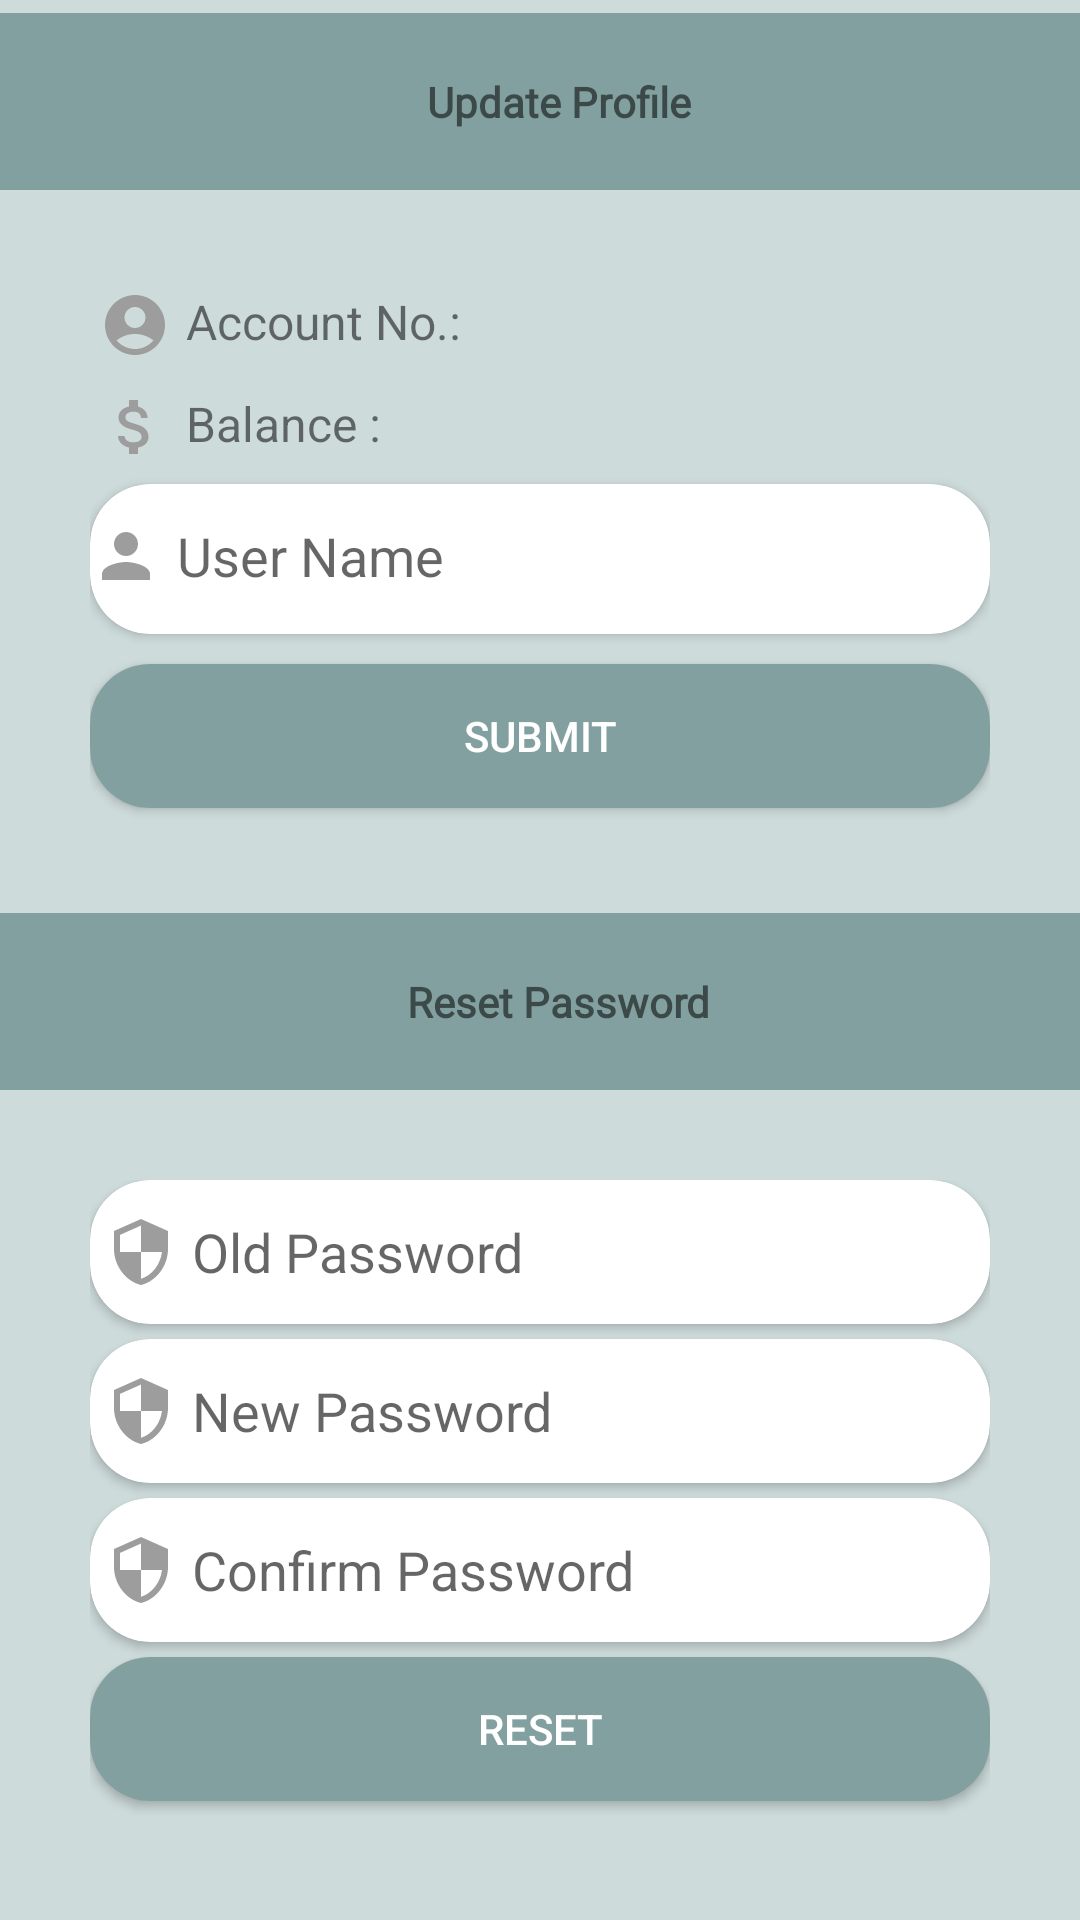

Reconstruct the res/layout file that produces this screen, plus the resources it refers to.
<!-- AndroidManifest.xml: application theme Theme.AppCompat.Light.NoActionBar -->
<!-- res/layout/activity_account.xml -->
<?xml version="1.0" encoding="utf-8"?>
<ScrollView xmlns:android="http://schemas.android.com/apk/res/android"
    xmlns:app="http://schemas.android.com/apk/res-auto"
    xmlns:tools="http://schemas.android.com/tools"
    android:layout_width="match_parent"
    android:layout_height="match_parent"
    android:background="@color/few_blue"
    tools:context=".AccountActivity">

    <LinearLayout
        android:layout_width="match_parent"
        android:layout_height="match_parent"
        android:gravity="center"
        android:layout_gravity="center"
        android:orientation="vertical">

        <TextView
            android:layout_width="match_parent"
            android:layout_height="wrap_content"
            android:text="Update Profile"
            android:gravity="center"
            android:textStyle="bold"
            android:fontFamily="@font/rammetto_one"
            android:paddingLeft="12dp"
            android:paddingTop="20dp"
            android:paddingBottom="20dp"
            android:background="@color/dark_blue"/>

        <LinearLayout
            android:layout_width="match_parent"
            android:layout_height="wrap_content"
            android:layout_gravity="center"
            android:orientation="vertical"
            android:padding="30dp">

            <TextView
                android:id="@+id/phone"
                android:layout_width="match_parent"
                android:layout_height="wrap_content"
                android:layout_marginBottom="4dp"
                android:drawableLeft="@drawable/baseline_account_circle_24"
                android:drawablePadding="5dp"
                android:padding="3dp"
                android:textSize="16dp"
                android:text="Account No.: " />

            <TextView
                android:id="@+id/balance"
                android:layout_width="match_parent"
                android:layout_height="wrap_content"
                android:layout_marginBottom="4dp"
                android:drawableLeft="@drawable/baseline_attach_money_24"
                android:drawablePadding="5dp"
                android:padding="3dp"
                android:textSize="16dp"
                android:text="Balance : " />

            <androidx.cardview.widget.CardView
                android:layout_width="match_parent"
                android:layout_height="wrap_content"
                android:layout_marginBottom="5dp"
                app:cardCornerRadius="20dp">

                <EditText
                    android:id="@+id/name"
                    android:layout_width="match_parent"
                    android:layout_height="wrap_content"
                    android:layout_marginBottom="2dp"
                    android:background="@color/transparent"
                    android:drawableLeft="@drawable/baseline_person_24"
                    android:drawablePadding="5dp"
                    android:ems="10"
                    android:hint="User Name"
                    android:inputType="textPersonName"
                    android:minHeight="48dp" />
            </androidx.cardview.widget.CardView>

            <androidx.cardview.widget.CardView
                android:layout_width="match_parent"
                android:layout_height="wrap_content"
                android:layout_marginBottom="5dp"
                app:cardCornerRadius="20dp" />

            <androidx.cardview.widget.CardView
                android:layout_width="match_parent"
                android:layout_height="wrap_content"
                android:layout_marginBottom="5dp"
                app:cardCornerRadius="20dp">

                <Button
                    android:id="@+id/bu_submit"
                    android:layout_width="match_parent"
                    android:layout_height="wrap_content"
                    android:background="@color/dark_blue"
                    android:onClick="samePage"
                    android:text="Submit"
                    android:textColor="@color/white" />
            </androidx.cardview.widget.CardView>

        </LinearLayout>

        <TextView
            android:layout_width="match_parent"
            android:layout_height="wrap_content"
            android:text="Reset Password"
            android:gravity="center"
            android:textStyle="bold"
            android:fontFamily="@font/rammetto_one"
            android:paddingLeft="12dp"
            android:paddingTop="20dp"
            android:paddingBottom="20dp"
            android:background="@color/dark_blue"/>

        <LinearLayout
            android:layout_width="match_parent"
            android:layout_height="wrap_content"
            android:layout_gravity="center"
            android:orientation="vertical"
            android:padding="30dp"
            app:layout_constraintBottom_toBottomOf="parent"
            app:layout_constraintTop_toTopOf="parent"
            tools:layout_editor_absoluteX="21dp">

            <androidx.cardview.widget.CardView
                android:layout_width="match_parent"
                android:layout_height="wrap_content"
                android:layout_marginBottom="5dp"
                app:cardCornerRadius="20dp">

                <EditText
                    android:id="@+id/p_old"
                    android:layout_width="match_parent"
                    android:layout_height="wrap_content"
                    android:background="@color/transparent"
                    android:drawableLeft="@drawable/baseline_security_24"
                    android:drawablePadding="5dp"
                    android:ems="10"
                    android:hint="Old Password"
                    android:inputType="textPassword"
                    android:minHeight="48dp"
                    android:padding="5dp" />
            </androidx.cardview.widget.CardView>

            <androidx.cardview.widget.CardView
                android:layout_width="match_parent"
                android:layout_height="wrap_content"
                android:layout_marginBottom="5dp"
                app:cardCornerRadius="20dp">

                <EditText
                    android:id="@+id/p_new"
                    android:layout_width="match_parent"
                    android:layout_height="wrap_content"
                    android:background="@color/transparent"
                    android:drawableLeft="@drawable/baseline_security_24"
                    android:drawablePadding="5dp"
                    android:ems="10"
                    android:hint="New Password"
                    android:inputType="textPassword"
                    android:minHeight="48dp"
                    android:padding="5dp" />
            </androidx.cardview.widget.CardView>

            <androidx.cardview.widget.CardView
                android:layout_width="match_parent"
                android:layout_height="wrap_content"
                android:layout_marginBottom="5dp"
                app:cardCornerRadius="20dp">

                <EditText
                    android:id="@+id/p_confirm"
                    android:layout_width="match_parent"
                    android:layout_height="wrap_content"
                    android:background="@color/transparent"
                    android:drawableLeft="@drawable/baseline_security_24"
                    android:drawablePadding="5dp"
                    android:ems="10"
                    android:hint="Confirm Password"
                    android:inputType="textPassword"
                    android:minHeight="48dp"
                    android:padding="5dp" />
            </androidx.cardview.widget.CardView>

            <androidx.cardview.widget.CardView
                android:layout_width="match_parent"
                android:layout_height="wrap_content"
                android:layout_marginBottom="5dp"
                app:cardCornerRadius="20dp">

                <Button
                    android:id="@+id/p_submit"
                    android:layout_width="match_parent"
                    android:layout_height="wrap_content"
                    android:background="@color/dark_blue"
                    android:onClick="passwordPage"
                    android:text="Reset"
                    android:textColor="@color/white" />
            </androidx.cardview.widget.CardView>
        </LinearLayout>

    </LinearLayout>

</ScrollView>
<!-- resources referenced by this layout -->
<resources>
  <color name="dark_blue">#83A0A0</color>
  <color name="few_blue">#CDDBDA</color>
  <color name="transparent">#00FFFFFF</color>
  <color name="white">#FFFFFFFF</color>
  <!-- drawable baseline_account_circle_24 (drawable) -->
  <vector android:height="24dp" android:tint="@color/ash"
      android:viewportHeight="24" android:viewportWidth="24"
      android:width="24dp" xmlns:android="http://schemas.android.com/apk/res/android">
      <path android:fillColor="@android:color/white" android:pathData="M12,2C6.48,2 2,6.48 2,12s4.48,10 10,10s10,-4.48 10,-10S17.52,2 12,2zM12,6c1.93,0 3.5,1.57 3.5,3.5S13.93,13 12,13s-3.5,-1.57 -3.5,-3.5S10.07,6 12,6zM12,20c-2.03,0 -4.43,-0.82 -6.14,-2.88C7.55,15.8 9.68,15 12,15s4.45,0.8 6.14,2.12C16.43,19.18 14.03,20 12,20z"/>
  </vector>
  <!-- drawable baseline_attach_money_24 (drawable) -->
  <vector android:height="24dp" android:tint="@color/ash"
      android:viewportHeight="24" android:viewportWidth="24"
      android:width="24dp" xmlns:android="http://schemas.android.com/apk/res/android">
      <path android:fillColor="@android:color/white" android:pathData="M11.8,10.9c-2.27,-0.59 -3,-1.2 -3,-2.15 0,-1.09 1.01,-1.85 2.7,-1.85 1.78,0 2.44,0.85 2.5,2.1h2.21c-0.07,-1.72 -1.12,-3.3 -3.21,-3.81V3h-3v2.16c-1.94,0.42 -3.5,1.68 -3.5,3.61 0,2.31 1.91,3.46 4.7,4.13 2.5,0.6 3,1.48 3,2.41 0,0.69 -0.49,1.79 -2.7,1.79 -2.06,0 -2.87,-0.92 -2.98,-2.1h-2.2c0.12,2.19 1.76,3.42 3.68,3.83V21h3v-2.15c1.95,-0.37 3.5,-1.5 3.5,-3.55 0,-2.84 -2.43,-3.81 -4.7,-4.4z"/>
  </vector>
  <!-- drawable baseline_person_24 (drawable) -->
  <vector android:height="24dp" android:tint="@color/ash"
      android:viewportHeight="24" android:viewportWidth="24"
      android:width="24dp" xmlns:android="http://schemas.android.com/apk/res/android">
      <path android:fillColor="@android:color/white" android:pathData="M12,12c2.21,0 4,-1.79 4,-4s-1.79,-4 -4,-4 -4,1.79 -4,4 1.79,4 4,4zM12,14c-2.67,0 -8,1.34 -8,4v2h16v-2c0,-2.66 -5.33,-4 -8,-4z"/>
  </vector>
  <!-- drawable baseline_security_24 (drawable) -->
  <vector android:height="24dp" android:tint="@color/ash"
      android:viewportHeight="24" android:viewportWidth="24"
      android:width="24dp" xmlns:android="http://schemas.android.com/apk/res/android">
      <path android:fillColor="@android:color/white" android:pathData="M12,1L3,5v6c0,5.55 3.84,10.74 9,12 5.16,-1.26 9,-6.45 9,-12L21,5l-9,-4zM12,11.99h7c-0.53,4.12 -3.28,7.79 -7,8.94L12,12L5,12L5,6.3l7,-3.11v8.8z"/>
  </vector>
  <color name="ash">#9D9D9D</color>
</resources>
